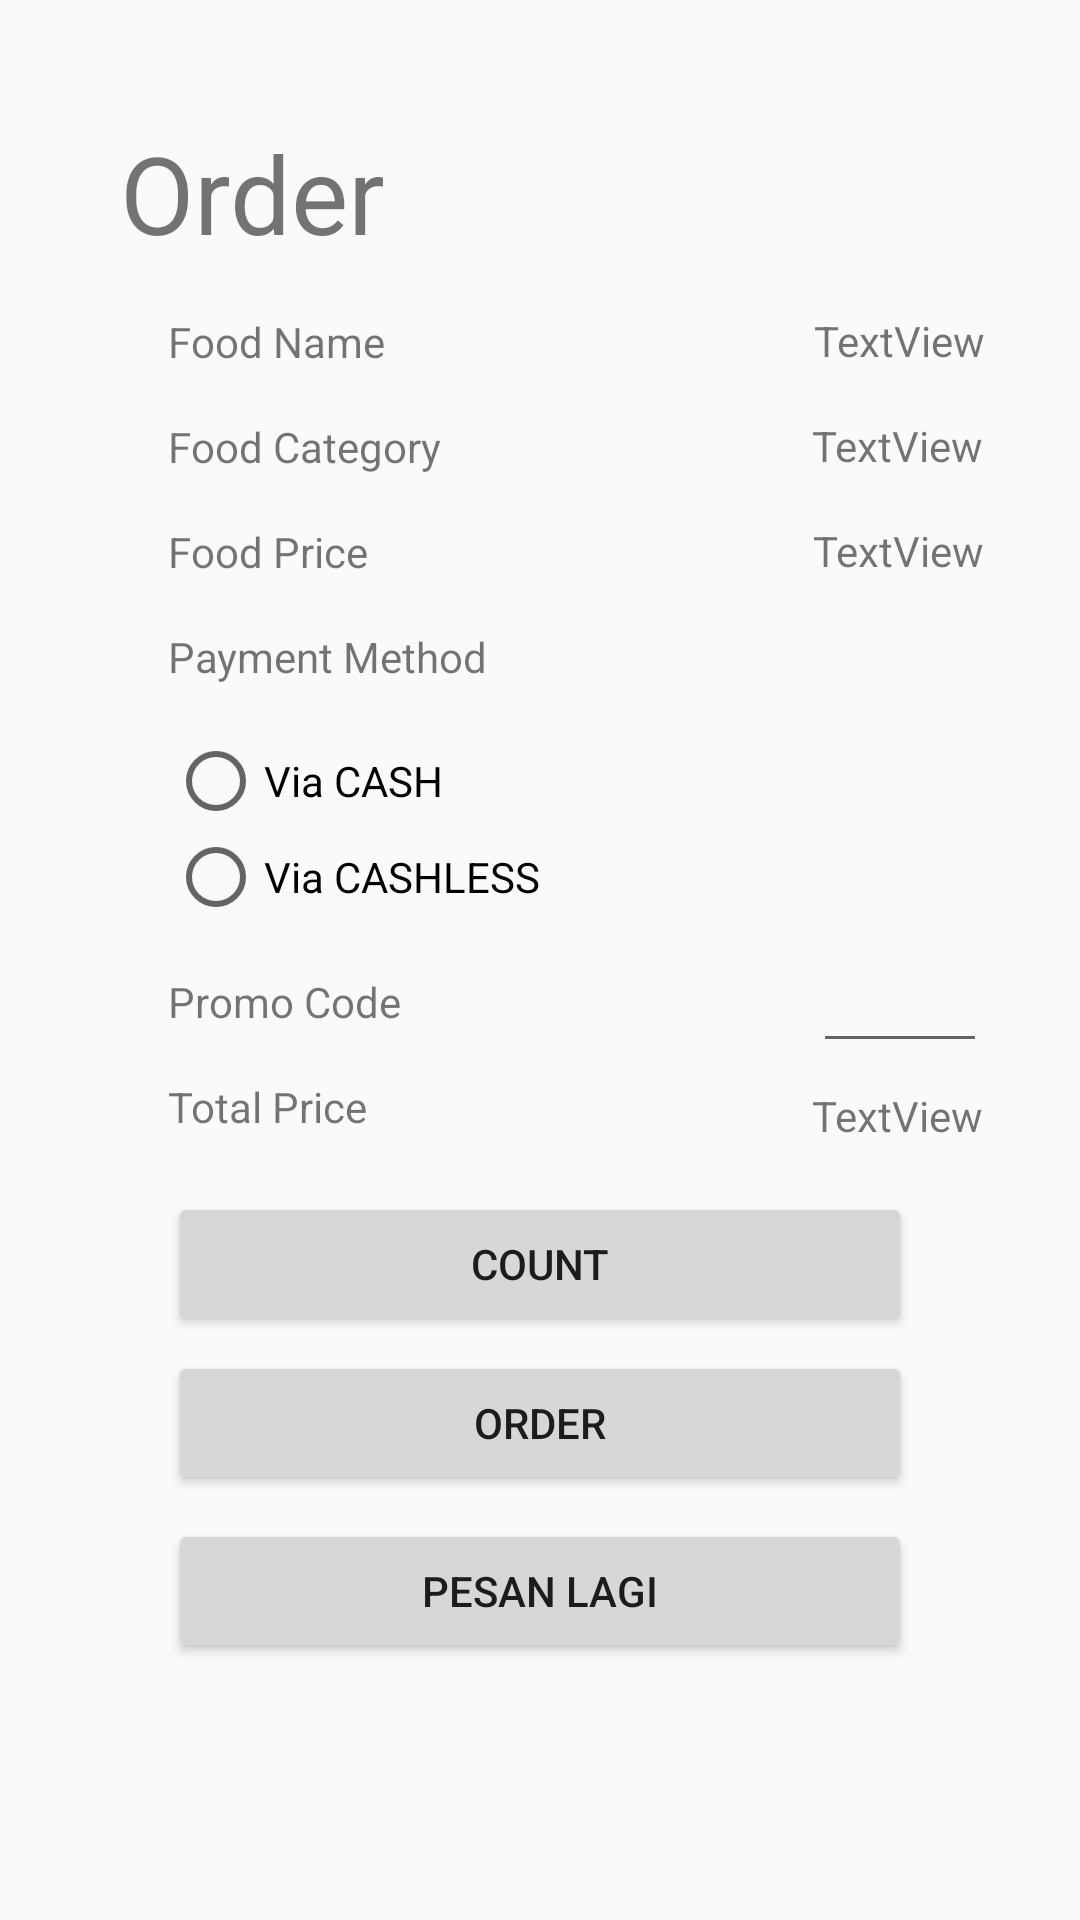

Layout XML and referenced resources for this Android screen:
<!-- AndroidManifest.xml: application theme AppTheme -->
<!-- res/layout/activity_buat_pesanan.xml -->
<?xml version="1.0" encoding="utf-8"?>
<androidx.constraintlayout.widget.ConstraintLayout xmlns:android="http://schemas.android.com/apk/res/android"
    xmlns:app="http://schemas.android.com/apk/res-auto"
    xmlns:tools="http://schemas.android.com/tools"
    android:layout_width="match_parent"
    android:layout_height="match_parent"
    tools:context=".BuatPesananActivity">

    <TextView
        android:id="@+id/pesanan"
        android:layout_width="wrap_content"
        android:layout_height="wrap_content"
        android:layout_marginStart="40dp"
        android:layout_marginTop="40dp"
        android:text="Order"
        android:textSize="36sp"
        app:layout_constraintStart_toStartOf="parent"
        app:layout_constraintTop_toTopOf="parent" />

    <TextView
        android:id="@+id/staticFoodName"
        android:layout_width="wrap_content"
        android:layout_height="wrap_content"
        android:layout_marginStart="16dp"
        android:layout_marginTop="16dp"
        android:text="Food Name"
        app:layout_constraintStart_toStartOf="@+id/guideline"
        app:layout_constraintTop_toBottomOf="@+id/pesanan" />

    <TextView
        android:id="@+id/staticFoodCategory"
        android:layout_width="wrap_content"
        android:layout_height="wrap_content"
        android:layout_marginStart="16dp"
        android:layout_marginTop="16dp"
        android:text="Food Category"
        app:layout_constraintStart_toStartOf="@+id/guideline"
        app:layout_constraintTop_toBottomOf="@+id/staticFoodName" />

    <TextView
        android:id="@+id/staticPrice"
        android:layout_width="wrap_content"
        android:layout_height="wrap_content"
        android:layout_marginStart="16dp"
        android:layout_marginTop="16dp"
        android:text="Food Price"
        app:layout_constraintStart_toStartOf="@+id/guideline"
        app:layout_constraintTop_toBottomOf="@+id/staticFoodCategory" />

    <androidx.constraintlayout.widget.Guideline
        android:id="@+id/guideline"
        android:layout_width="wrap_content"
        android:layout_height="wrap_content"
        android:orientation="vertical"
        app:layout_constraintGuide_begin="40dp" />

    <androidx.constraintlayout.widget.Guideline
        android:id="@+id/guideline2"
        android:layout_width="wrap_content"
        android:layout_height="wrap_content"
        android:orientation="vertical"
        app:layout_constraintGuide_end="40dp" />

    <TextView
        android:id="@+id/food_name"
        android:layout_width="wrap_content"
        android:layout_height="wrap_content"
        android:layout_marginStart="167dp"
        android:layout_marginTop="104dp"
        android:layout_marginEnd="16dp"
        android:text="TextView"
        app:layout_constraintEnd_toStartOf="@+id/guideline2"
        app:layout_constraintStart_toEndOf="@+id/staticFoodName"
        app:layout_constraintTop_toTopOf="parent" />

    <TextView
        android:id="@+id/food_category"
        android:layout_width="wrap_content"
        android:layout_height="wrap_content"
        android:layout_marginStart="147dp"
        android:layout_marginTop="16dp"
        android:layout_marginEnd="16dp"
        android:text="TextView"
        app:layout_constraintEnd_toStartOf="@+id/guideline2"
        app:layout_constraintStart_toEndOf="@+id/staticFoodCategory"
        app:layout_constraintTop_toBottomOf="@+id/food_name" />

    <TextView
        android:id="@+id/food_price"
        android:layout_width="wrap_content"
        android:layout_height="wrap_content"
        android:layout_marginStart="172dp"
        android:layout_marginTop="16dp"
        android:layout_marginEnd="16dp"
        android:text="TextView"
        app:layout_constraintEnd_toStartOf="@+id/guideline2"
        app:layout_constraintStart_toEndOf="@+id/staticPrice"
        app:layout_constraintTop_toBottomOf="@+id/food_category" />

    <TextView
        android:id="@+id/staticPayMethod"
        android:layout_width="wrap_content"
        android:layout_height="wrap_content"
        android:layout_marginStart="16dp"
        android:layout_marginTop="16dp"
        android:text="Payment Method"
        app:layout_constraintStart_toStartOf="@+id/guideline"
        app:layout_constraintTop_toBottomOf="@+id/staticPrice" />

    <RadioGroup
        android:id="@+id/radioGroup"
        android:layout_width="wrap_content"
        android:layout_height="wrap_content"
        android:layout_marginStart="16dp"
        android:layout_marginTop="16dp"
        app:layout_constraintStart_toStartOf="@+id/guideline"
        app:layout_constraintTop_toBottomOf="@+id/staticPayMethod">

        <RadioButton
            android:id="@+id/cash"
            android:layout_width="146dp"
            android:layout_height="wrap_content"
            android:text="Via CASH" />

        <RadioButton
            android:id="@+id/cashless"
            android:layout_width="match_parent"
            android:layout_height="wrap_content"
            android:text="Via CASHLESS" />
    </RadioGroup>

    <TextView
        android:id="@+id/textCode"
        android:layout_width="wrap_content"
        android:layout_height="wrap_content"
        android:layout_marginStart="16dp"
        android:layout_marginTop="16dp"
        android:text="Promo Code"
        app:layout_constraintStart_toStartOf="@+id/guideline"
        app:layout_constraintTop_toBottomOf="@+id/radioGroup" />

    <TextView
        android:id="@+id/staticTotalPrice"
        android:layout_width="wrap_content"
        android:layout_height="wrap_content"
        android:layout_marginStart="16dp"
        android:layout_marginTop="16dp"
        android:text="Total Price"
        app:layout_constraintStart_toStartOf="@+id/guideline"
        app:layout_constraintTop_toBottomOf="@+id/textCode" />

    <TextView
        android:id="@+id/total_price"
        android:layout_width="wrap_content"
        android:layout_height="wrap_content"
        android:layout_marginStart="172dp"
        android:layout_marginTop="8dp"
        android:layout_marginEnd="16dp"
        android:text="TextView"
        app:layout_constraintEnd_toStartOf="@+id/guideline2"
        app:layout_constraintStart_toEndOf="@+id/staticTotalPrice"
        app:layout_constraintTop_toBottomOf="@+id/promo_code" />

    <EditText
        android:id="@+id/promo_code"
        android:layout_width="58dp"
        android:layout_height="30dp"
        android:layout_marginStart="162dp"
        android:layout_marginTop="16dp"
        android:layout_marginEnd="16dp"
        android:layout_marginBottom="8dp"
        android:ems="10"
        android:inputType="text"
        app:layout_constraintBottom_toTopOf="@+id/total_price"
        app:layout_constraintEnd_toStartOf="@+id/guideline2"
        app:layout_constraintStart_toEndOf="@+id/textCode"
        app:layout_constraintTop_toBottomOf="@+id/radioGroup" />

    <Button
        android:id="@+id/hitung"
        android:layout_width="0dp"
        android:layout_height="wrap_content"
        android:layout_marginStart="16dp"
        android:layout_marginTop="16dp"
        android:layout_marginEnd="16dp"
        android:text="Count"
        app:layout_constraintEnd_toStartOf="@+id/guideline2"
        app:layout_constraintStart_toStartOf="@+id/guideline"
        app:layout_constraintTop_toBottomOf="@+id/total_price" />

    <Button
        android:id="@+id/pesan"
        android:layout_width="0dp"
        android:layout_height="wrap_content"
        android:layout_marginStart="16dp"
        android:layout_marginTop="72dp"
        android:layout_marginEnd="16dp"
        android:text="Order"
        app:layout_constraintEnd_toStartOf="@+id/guideline2"
        app:layout_constraintHorizontal_bias="0.0"
        app:layout_constraintStart_toStartOf="@+id/guideline"
        app:layout_constraintTop_toBottomOf="@+id/staticTotalPrice" />

    <Button
        android:id="@+id/pesanlagi"
        android:layout_width="0dp"
        android:layout_height="wrap_content"
        android:layout_marginStart="16dp"
        android:layout_marginTop="128dp"
        android:layout_marginEnd="16dp"
        android:text="Pesan lagi"
        app:layout_constraintEnd_toStartOf="@+id/guideline2"
        app:layout_constraintHorizontal_bias="0.0"
        app:layout_constraintStart_toStartOf="@+id/guideline"
        app:layout_constraintTop_toBottomOf="@+id/staticTotalPrice" />

</androidx.constraintlayout.widget.ConstraintLayout>
<!-- resources referenced by this layout -->
<resources>
  <style name="AppTheme" parent="Theme.AppCompat.Light.DarkActionBar">
          
          <item name="colorPrimary">@color/colorPrimary</item>
          <item name="colorPrimaryDark">@color/colorPrimaryDark</item>
          <item name="colorAccent">@color/colorAccent</item>
      </style>
  <color name="colorPrimary">#9E9E9E</color>
  <color name="colorPrimaryDark">#616161</color>
  <color name="colorAccent">#10c891</color>
</resources>
